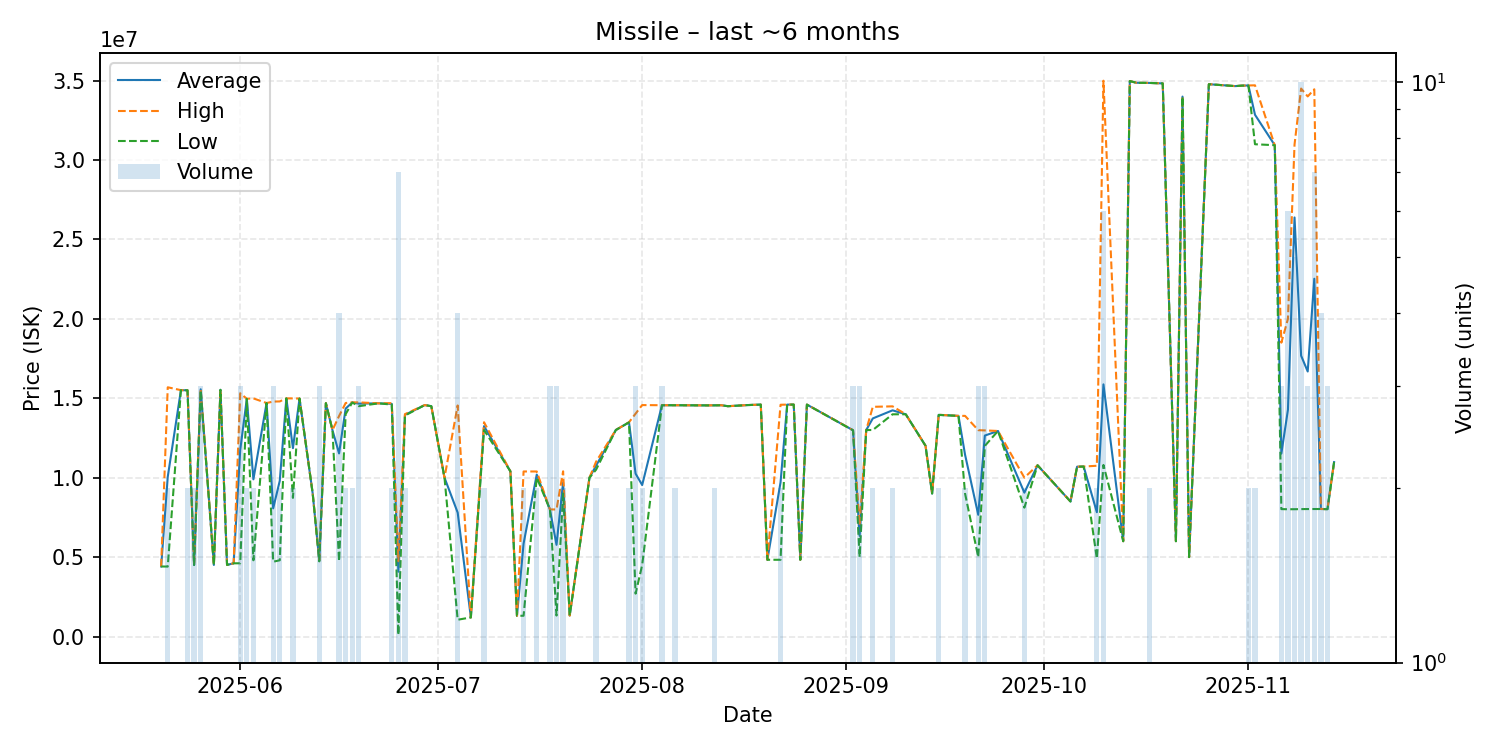

Source data for this figure (header and first rows):
date, average, highest, lowest, order_count, volume
2025-05-20, 4410000, 4410000, 4410000, 1, 1
2025-05-21, 10046500, 15690000, 4403000, 2, 2
2025-05-23, 15510000, 15510000, 15510000, 1, 1
2025-05-24, 15500000, 15500000, 15500000, 2, 2
2025-05-25, 4502000, 4502000, 4502000, 2, 2
2025-05-26, 15563333, 15595000, 15500000, 3, 3
2025-05-28, 4505000, 4505000, 4505000, 1, 1
2025-05-29, 15530000, 15530000, 15530000, 1, 1
2025-05-30, 4508000, 4508000, 4508000, 1, 1
2025-05-31, 4609000, 4609000, 4609000, 1, 1
2025-06-01, 11743333, 15310000, 4610000, 3, 3
2025-06-02, 14965000, 14970000, 14960000, 2, 2
2025-06-03, 9895000, 14990000, 4800000, 2, 2
2025-06-05, 14700000, 14700000, 14700000, 1, 1
2025-06-06, 8068667, 14790000, 4708000, 3, 3
2025-06-07, 9800000, 14800000, 4800000, 2, 2
2025-06-08, 14990000, 14990000, 14990000, 1, 1
2025-06-09, 11859000, 14990000, 8728000, 2, 2
2025-06-10, 14980000, 14980000, 14980000, 1, 1
2025-06-12, 9000000, 9000000, 9000000, 1, 1
2025-06-13, 4777667, 4800500, 4732000, 3, 3
2025-06-14, 14690000, 14690000, 14690000, 1, 1
2025-06-15, 12990000, 12990000, 12990000, 1, 1
2025-06-16, 11525000, 13880000, 4740000, 3, 4
2025-06-17, 14350000, 14700000, 14000000, 2, 2
2025-06-18, 14735000, 14740000, 14730000, 2, 2
2025-06-19, 14660000, 14740000, 14500000, 3, 3
2025-06-22, 14680000, 14680000, 14680000, 1, 1
2025-06-24, 14645000, 14690000, 14600000, 2, 2
2025-06-25, 4079500, 4738000, 103500, 6, 7
2025-06-26, 13955000, 14000000, 13910000, 2, 2
2025-06-29, 14570000, 14570000, 14570000, 1, 1
2025-06-30, 14500000, 14500000, 14500000, 1, 1
2025-07-02, 10000000, 10000000, 10000000, 1, 1
2025-07-04, 7800750, 14545000, 1056500, 4, 4
2025-07-06, 1201000, 1201000, 1201000, 1, 1
2025-07-08, 13245000, 13490000, 13000000, 2, 2
2025-07-12, 10400000, 10400000, 10400000, 1, 1
2025-07-13, 1306000, 1306000, 1306000, 1, 1
2025-07-14, 5848500, 10390000, 1307000, 2, 2
2025-07-16, 10195000, 10390000, 10000000, 2, 2
2025-07-18, 8000000, 8000000, 8000000, 3, 3
2025-07-19, 5773333, 7999500, 1321000, 3, 3
2025-07-20, 9700000, 10400000, 9000000, 2, 2
2025-07-21, 1321000, 1321000, 1321000, 1, 1
2025-07-24, 10000000, 10000000, 10000000, 1, 1
2025-07-25, 10750000, 11000000, 10500000, 2, 2
2025-07-28, 13000000, 13000000, 13000000, 1, 1
2025-07-30, 13485000, 13490000, 13480000, 2, 2
2025-07-31, 10253333, 14030000, 2700000, 3, 3
2025-08-01, 9535500, 14570000, 4501000, 2, 2
2025-08-04, 14560000, 14560000, 14560000, 3, 3
2025-08-06, 14560000, 14560000, 14560000, 2, 2
2025-08-11, 14550000, 14550000, 14550000, 1, 1
2025-08-12, 14555000, 14560000, 14550000, 2, 2
2025-08-13, 14560000, 14560000, 14560000, 1, 1
2025-08-14, 14500000, 14500000, 14500000, 1, 1
2025-08-17, 14570000, 14570000, 14570000, 1, 1
2025-08-19, 14600000, 14600000, 14600000, 1, 1
2025-08-20, 4832000, 4832000, 4832000, 1, 1
... 50 more rows
